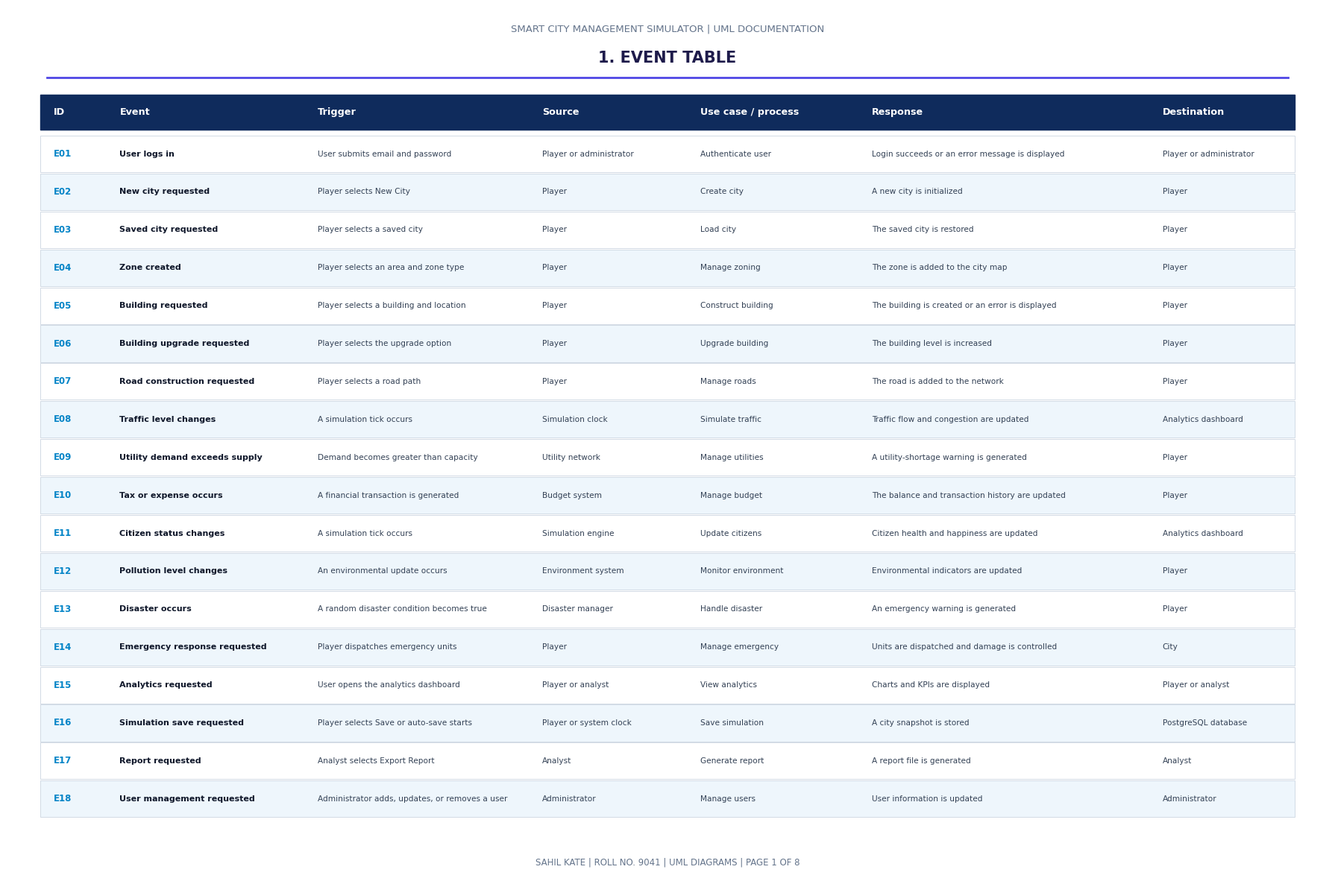
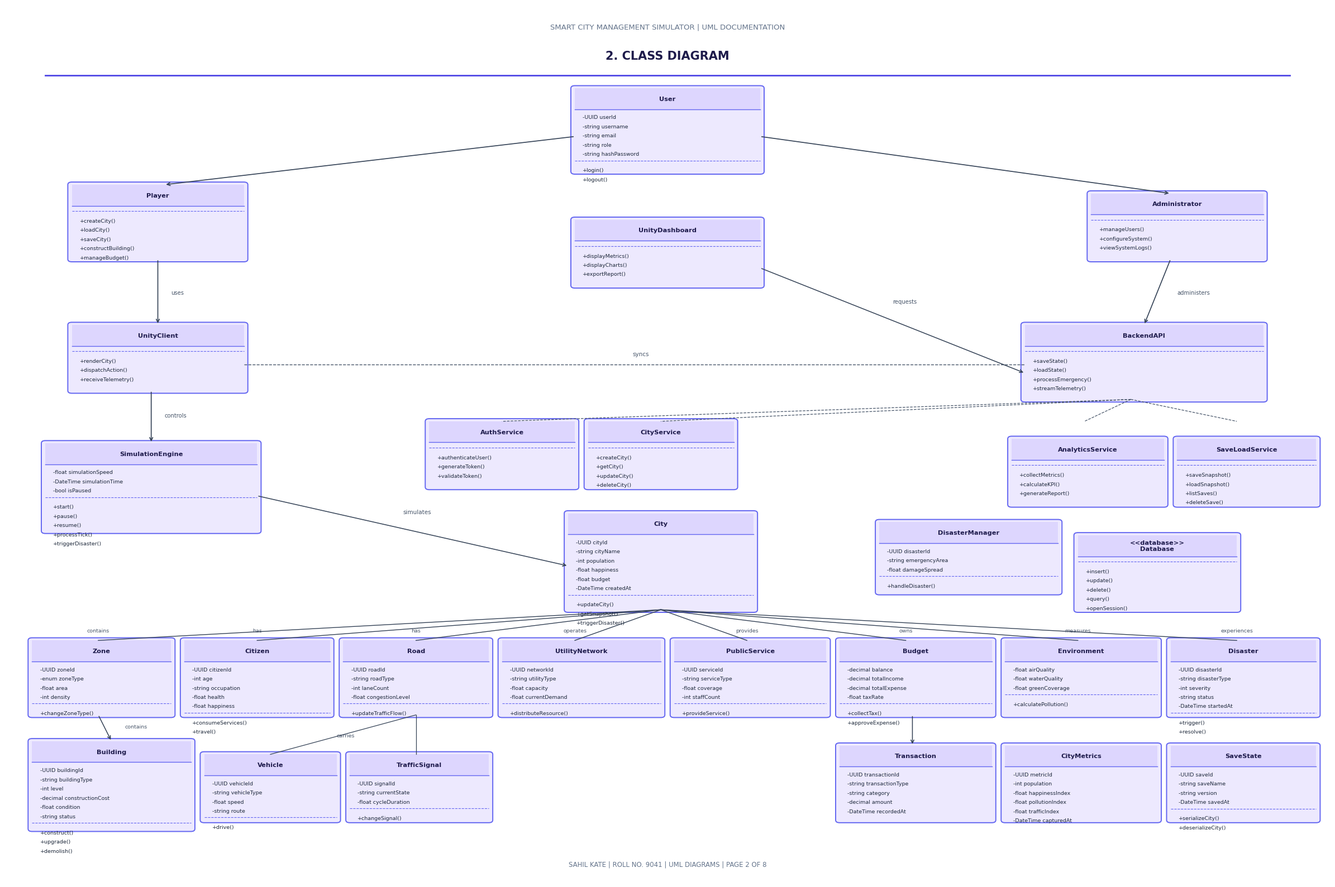
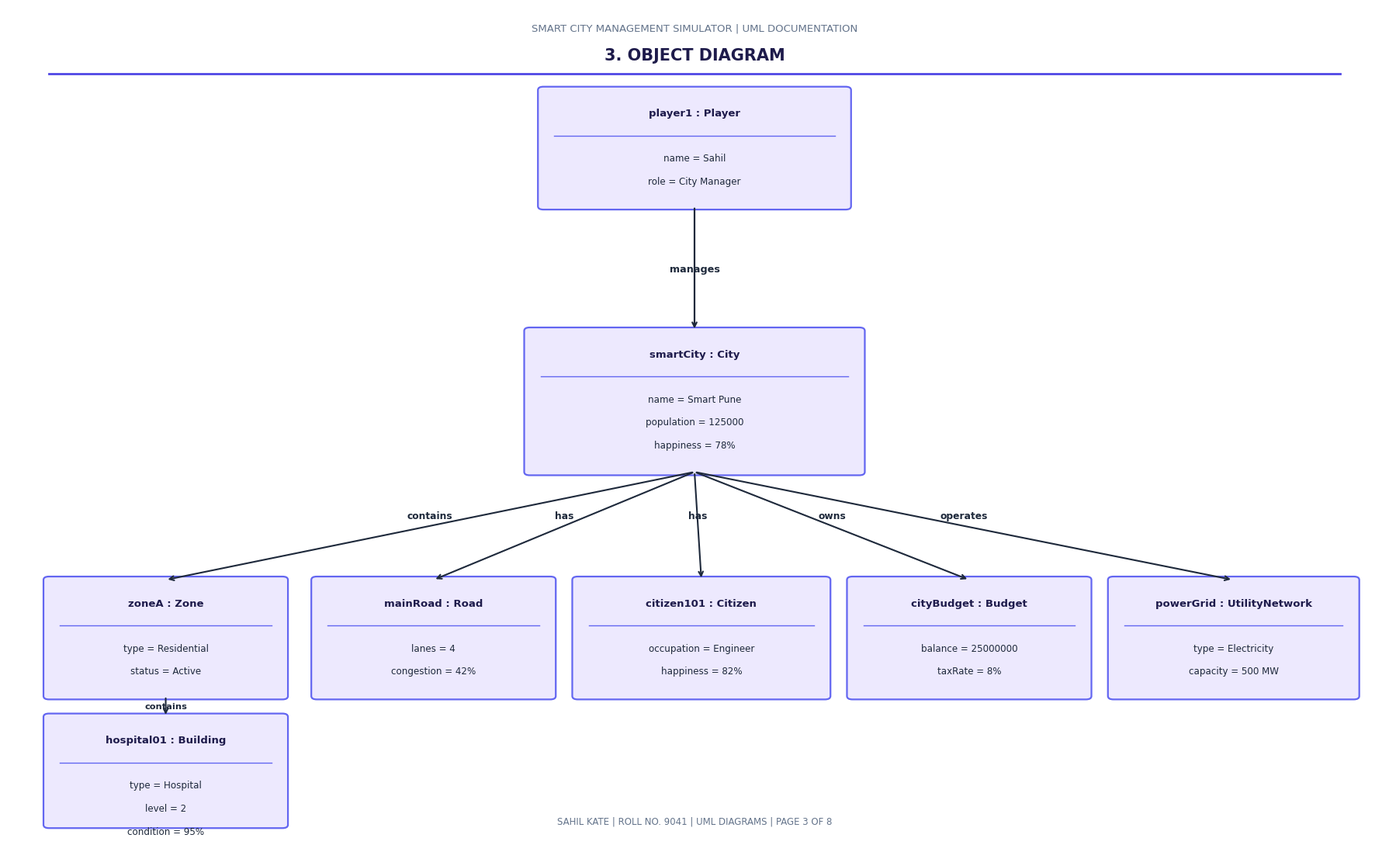
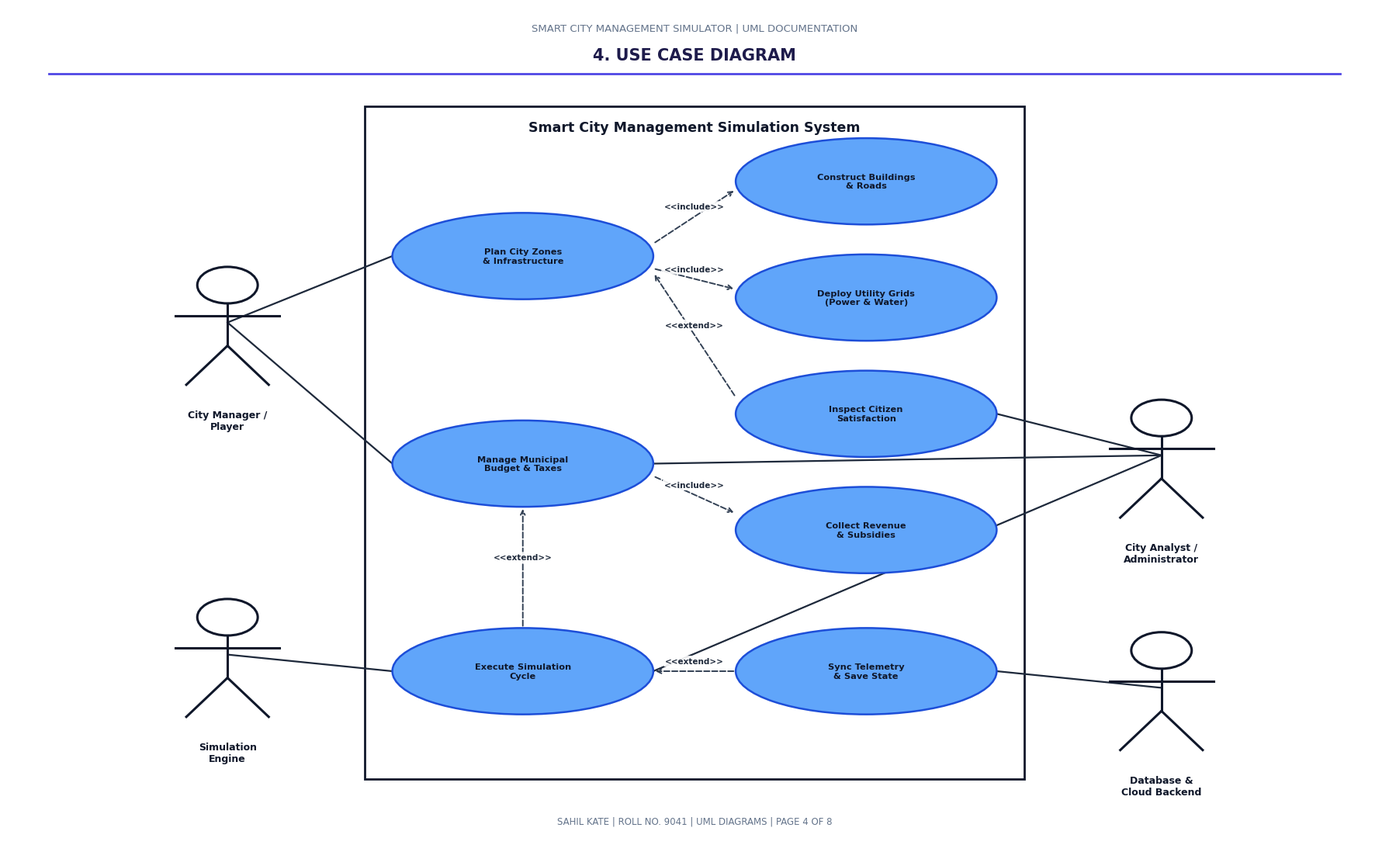
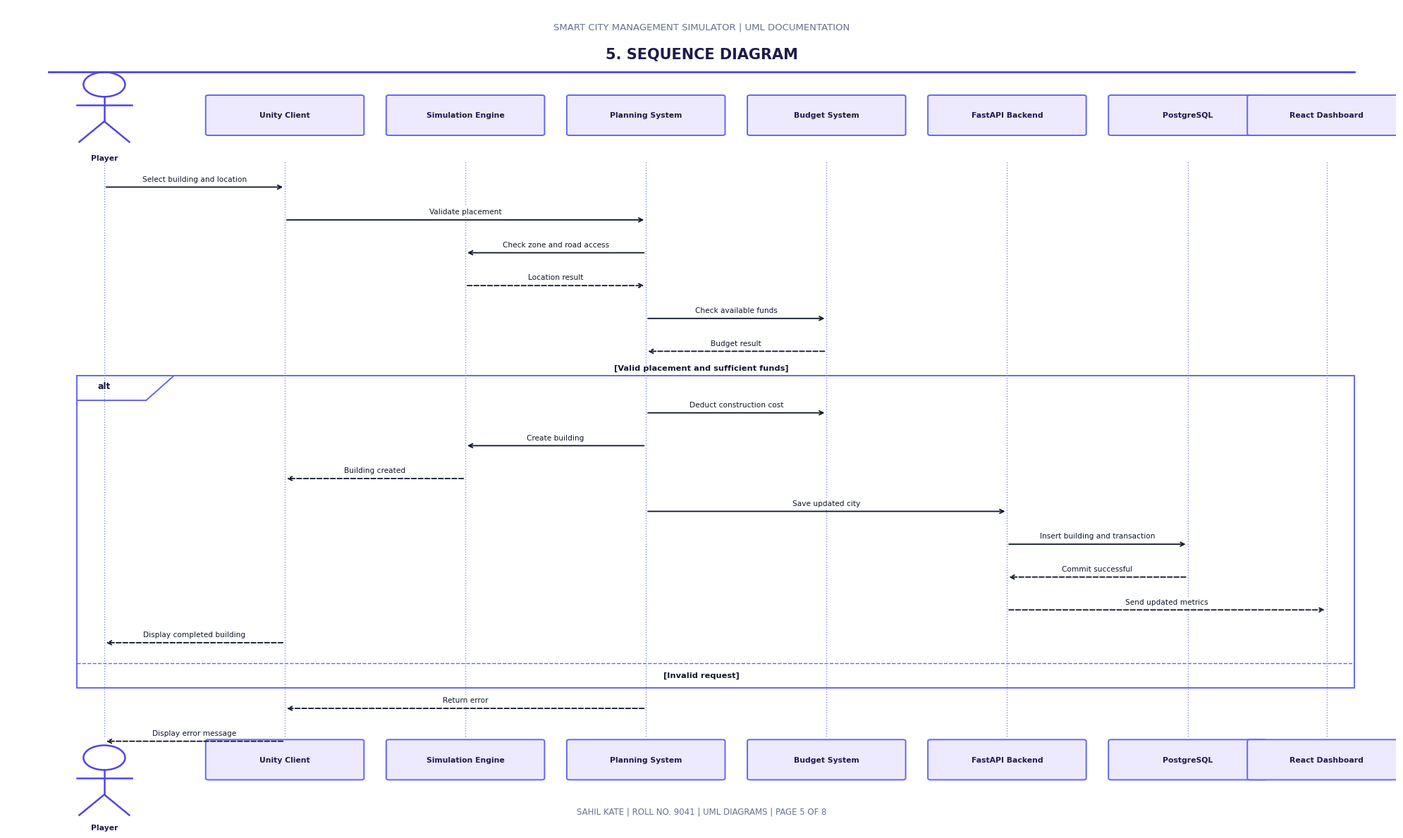
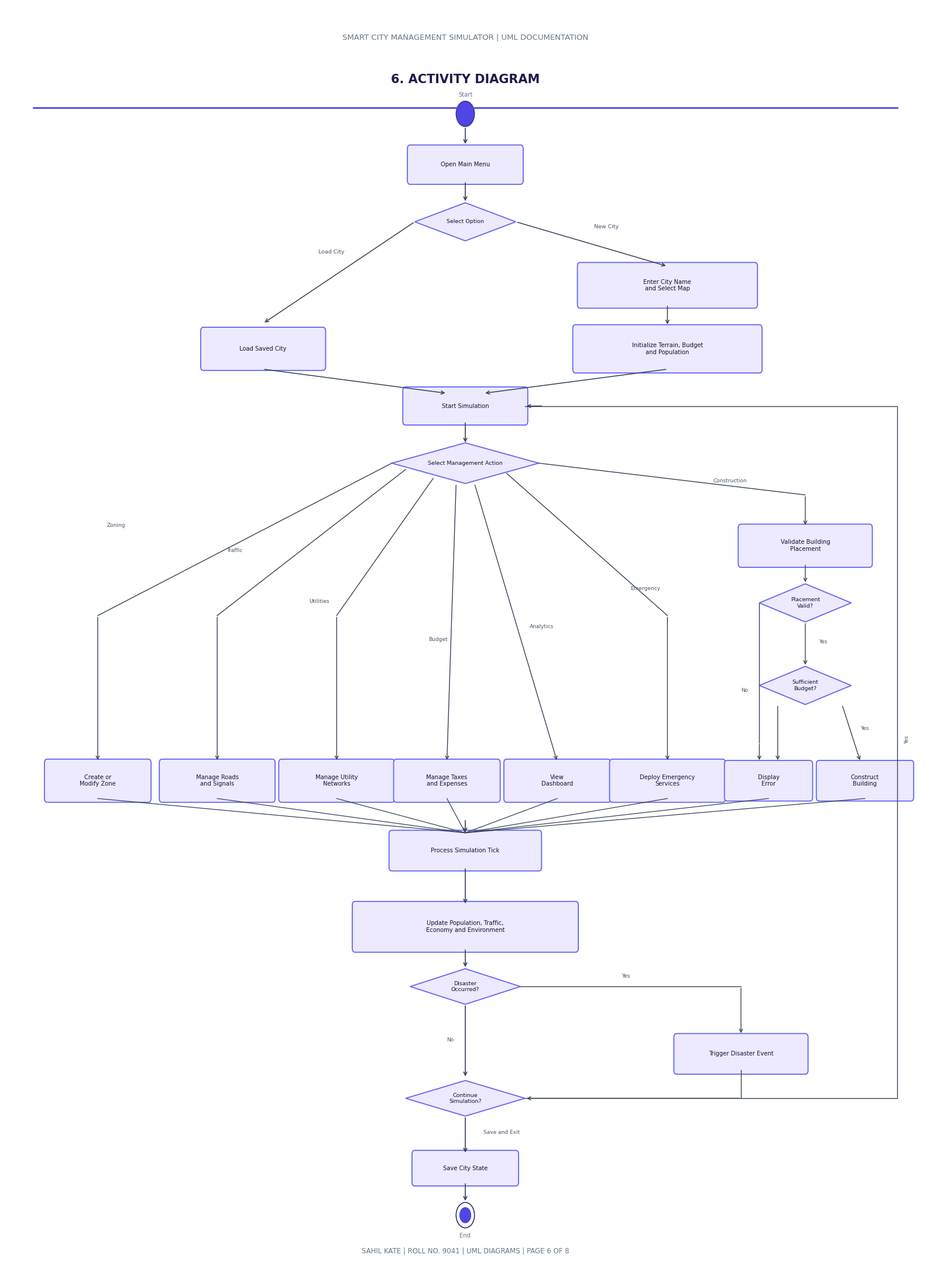
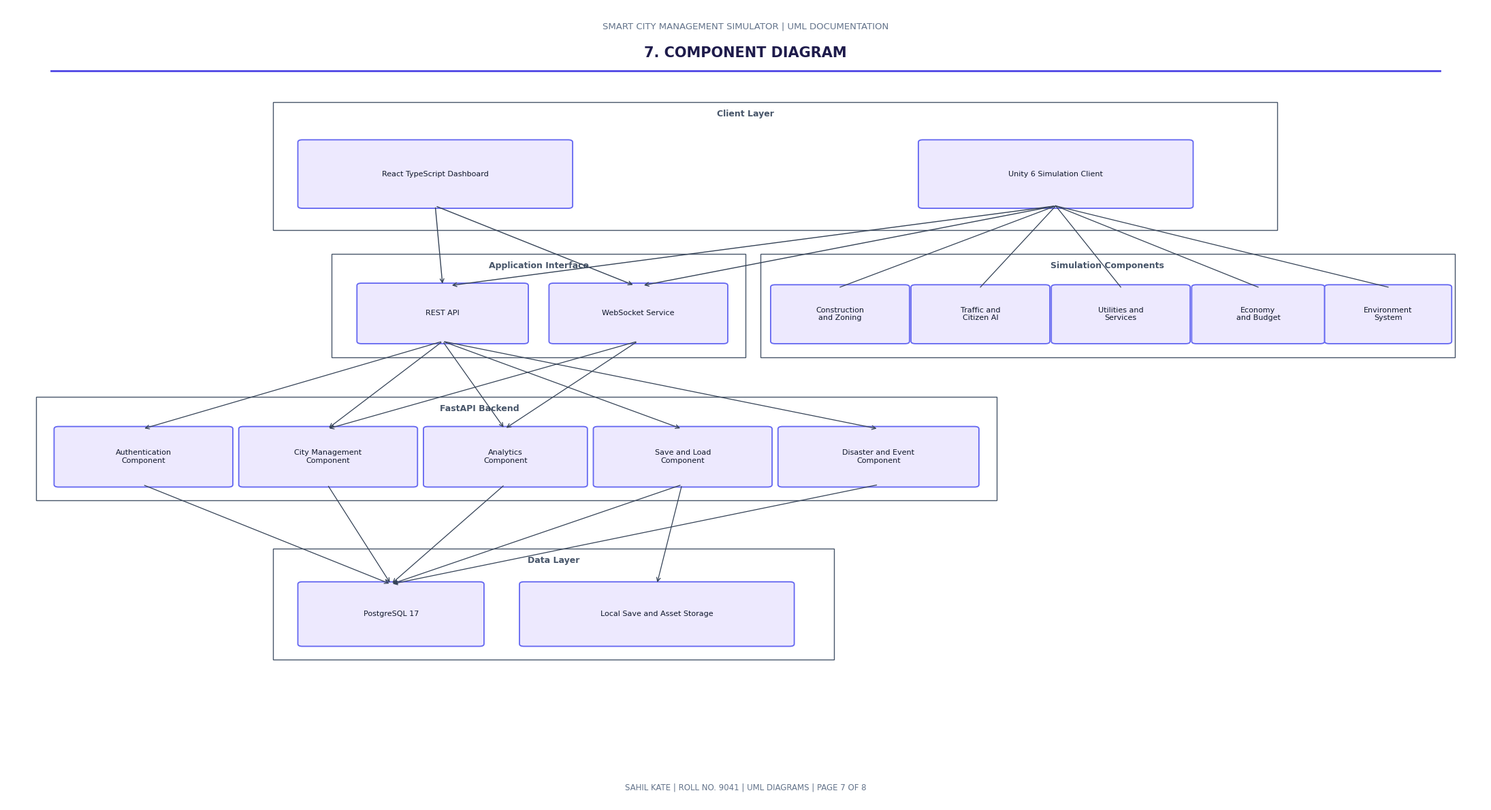
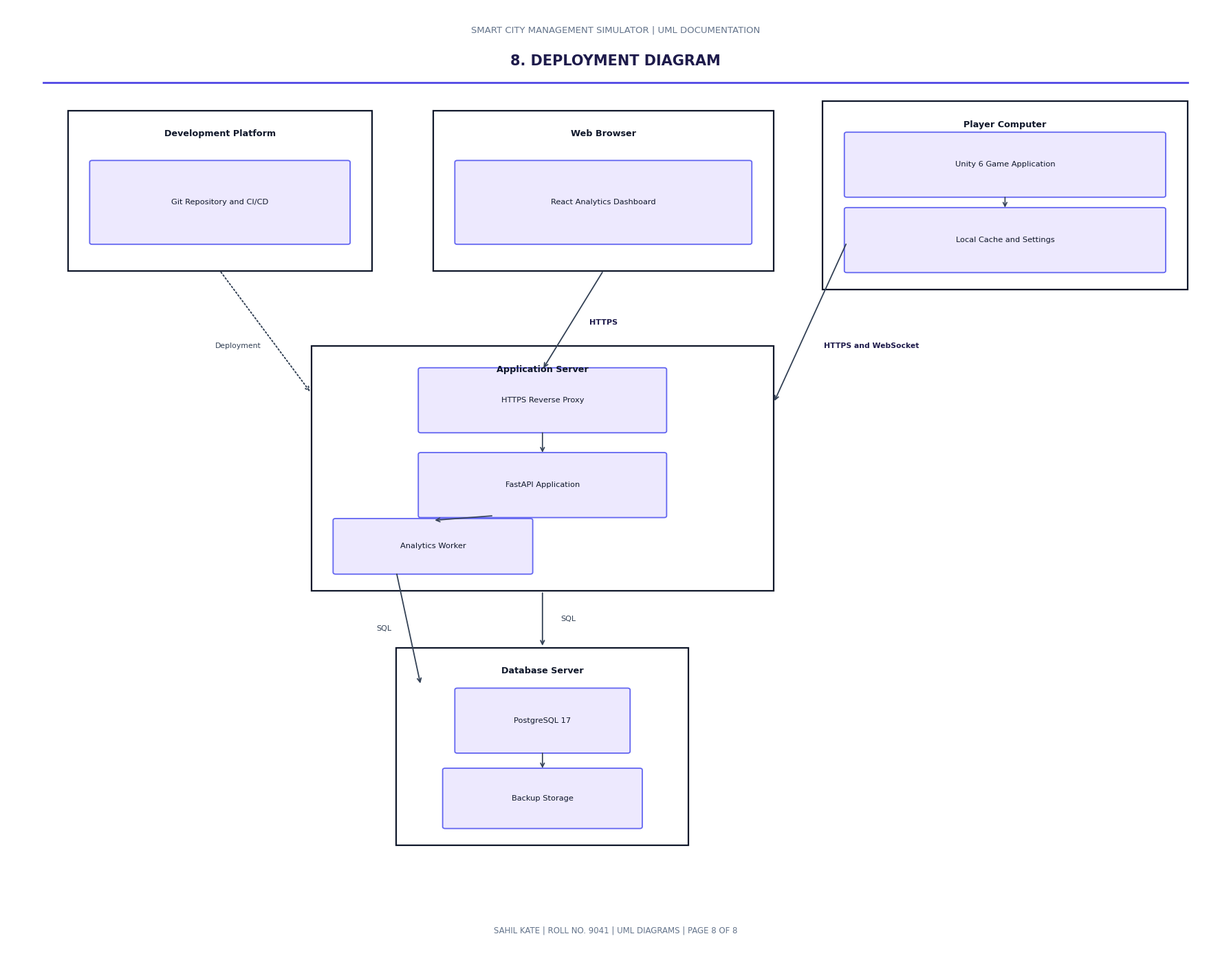

These charts were generated, in order, by the following Python code:
import os
import matplotlib
matplotlib.use('Agg')
import matplotlib.pyplot as plt
import matplotlib.patches as patches
import numpy as np

OUTPUT_DIR = r"c:\Users\sahilabc\OneDrive\Desktop\sahil\SmartCityManagementSimulator_Professional\docs_figures"
os.makedirs(OUTPUT_DIR, exist_ok=True)

plt.rcParams['font.sans-serif'] = ['DejaVu Sans', 'Arial', 'Helvetica']
plt.rcParams['font.family'] = 'sans-serif'

def save_and_close(fig, filename):
    filepath = os.path.join(OUTPUT_DIR, filename)
    plt.tight_layout()
    plt.savefig(filepath, dpi=300, bbox_inches='tight')
    plt.close(fig)
    print(f"Generated: {filepath}")

def add_header_footer(ax, title_num_name, page_num):
    # Header
    ax.text(50, 97.5, "SMART CITY MANAGEMENT SIMULATOR | UML DOCUMENTATION", 
            ha='center', va='center', fontsize=9.5, fontweight='normal', color='#64748b')
    ax.text(50, 94.2, title_num_name, 
            ha='center', va='center', fontsize=15, fontweight='bold', color='#1e1b4b')
    ax.plot([3, 97], [92.0, 92.0], color='#4f46e5', lw=2.0)
    
    # Footer
    ax.text(50, 2.0, f"SAHIL KATE | ROLL NO. 9041 | UML DIAGRAMS | PAGE {page_num} OF 8", 
            ha='center', va='center', fontsize=8.5, fontweight='normal', color='#64748b')

# =============================================================================
# 1. EVENT TABLE (PAGE 1)
# =============================================================================
def generate_event_table():
    fig, ax = plt.subplots(figsize=(18, 12), dpi=300)
    ax.set_xlim(0, 100)
    ax.set_ylim(0, 100)
    ax.axis('off')
    fig.patch.set_facecolor('#ffffff')
    
    add_header_footer(ax, "1. EVENT TABLE", 1)
    
    events = [
        ("E01", "User logs in", "User submits email and password", "Player or administrator", "Authenticate user", "Login succeeds or an error message is displayed", "Player or administrator"),
        ("E02", "New city requested", "Player selects New City", "Player", "Create city", "A new city is initialized", "Player"),
        ("E03", "Saved city requested", "Player selects a saved city", "Player", "Load city", "The saved city is restored", "Player"),
        ("E04", "Zone created", "Player selects an area and zone type", "Player", "Manage zoning", "The zone is added to the city map", "Player"),
        ("E05", "Building requested", "Player selects a building and location", "Player", "Construct building", "The building is created or an error is displayed", "Player"),
        ("E06", "Building upgrade requested", "Player selects the upgrade option", "Player", "Upgrade building", "The building level is increased", "Player"),
        ("E07", "Road construction requested", "Player selects a road path", "Player", "Manage roads", "The road is added to the network", "Player"),
        ("E08", "Traffic level changes", "A simulation tick occurs", "Simulation clock", "Simulate traffic", "Traffic flow and congestion are updated", "Analytics dashboard"),
        ("E09", "Utility demand exceeds supply", "Demand becomes greater than capacity", "Utility network", "Manage utilities", "A utility-shortage warning is generated", "Player"),
        ("E10", "Tax or expense occurs", "A financial transaction is generated", "Budget system", "Manage budget", "The balance and transaction history are updated", "Player"),
        ("E11", "Citizen status changes", "A simulation tick occurs", "Simulation engine", "Update citizens", "Citizen health and happiness are updated", "Analytics dashboard"),
        ("E12", "Pollution level changes", "An environmental update occurs", "Environment system", "Monitor environment", "Environmental indicators are updated", "Player"),
        ("E13", "Disaster occurs", "A random disaster condition becomes true", "Disaster manager", "Handle disaster", "An emergency warning is generated", "Player"),
        ("E14", "Emergency response requested", "Player dispatches emergency units", "Player", "Manage emergency", "Units are dispatched and damage is controlled", "City"),
        ("E15", "Analytics requested", "User opens the analytics dashboard", "Player or analyst", "View analytics", "Charts and KPIs are displayed", "Player or analyst"),
        ("E16", "Simulation save requested", "Player selects Save or auto-save starts", "Player or system clock", "Save simulation", "A city snapshot is stored", "PostgreSQL database"),
        ("E17", "Report requested", "Analyst selects Export Report", "Analyst", "Generate report", "A report file is generated", "Analyst"),
        ("E18", "User management requested", "Administrator adds, updates, or removes a user", "Administrator", "Manage users", "User information is updated", "Administrator"),
    ]
    
    cols = ["ID", "Event", "Trigger", "Source", "Use case / process", "Response", "Destination"]
    col_x = [3, 8, 23, 40, 52, 65, 87]
    
    # Header row
    h_y = 88.0
    h_h = 4.0
    header_rect = patches.Rectangle((2.5, h_y - h_h/2), 95, h_h, facecolor='#0f2b5c', edgecolor='#0f2b5c')
    ax.add_patch(header_rect)
    for i, col_name in enumerate(cols):
        ax.text(col_x[i] + 0.5, h_y, col_name, ha='left', va='center', fontsize=9.2, fontweight='bold', color='#ffffff')
        
    # Data rows
    row_y = 83.2
    row_h = 4.2
    for idx, r in enumerate(events):
        bg = '#eef6fc' if idx % 2 == 1 else '#ffffff'
        r_rect = patches.Rectangle((2.5, row_y - row_h/2), 95, row_h, facecolor=bg, edgecolor='#cbd5e1', lw=0.6)
        ax.add_patch(r_rect)
        
        ax.text(col_x[0] + 0.5, row_y, r[0], ha='left', va='center', fontsize=8.5, fontweight='bold', color='#0284c7')
        ax.text(col_x[1] + 0.5, row_y, r[1], ha='left', va='center', fontsize=8.0, fontweight='bold', color='#0f172a')
        
        for c_idx in range(2, 7):
            ax.text(col_x[c_idx] + 0.5, row_y, r[c_idx], ha='left', va='center', fontsize=7.6, color='#334155')
            
        row_y -= 4.35
        
    save_and_close(fig, "fig_event_table.png")

# =============================================================================
# 2. CLASS DIAGRAM (PAGE 2) - 25 CLASSES, SPACIOUS & BEAUTIFUL
# =============================================================================
def generate_class_diagram():
    fig, ax = plt.subplots(figsize=(24, 16), dpi=300)
    ax.set_xlim(0, 100)
    ax.set_ylim(0, 100)
    ax.axis('off')
    fig.patch.set_facecolor('#ffffff')
    
    add_header_footer(ax, "2. CLASS DIAGRAM", 2)
    
    def draw_uml_class(x, y, w, h, name, attrs=[], methods=[], bg='#ede9fe', border='#6366f1'):
        rect = patches.FancyBboxPatch((x, y), w, h, boxstyle="round,pad=0.3", facecolor=bg, edgecolor=border, lw=1.4)
        ax.add_patch(rect)
        
        # Header banner
        header_h = 2.4
        hdr_rect = patches.Rectangle((x, y + h - header_h), w, header_h, facecolor='#ddd6fe', edgecolor='none')
        ax.add_patch(hdr_rect)
        ax.text(x + w/2, y + h - 1.2, name, ha='center', va='center', fontsize=8.2, fontweight='bold', color='#1e1b4b')
        ax.plot([x, x + w], [y + h - header_h, y + h - header_h], color=border, lw=1.0)
        
        # Attributes
        curr_y = y + h - header_h - 0.9
        for a in attrs:
            ax.text(x + 0.6, curr_y, a, ha='left', va='center', fontsize=6.8, color='#1e293b')
            curr_y -= 1.05
            
        if methods:
            ax.plot([x, x + w], [curr_y + 0.3, curr_y + 0.3], color=border, lw=0.8, linestyle='--')
            curr_y -= 0.8
            for m in methods:
                ax.text(x + 0.6, curr_y, m, ha='left', va='center', fontsize=6.8, color='#1e293b')
                curr_y -= 1.05

    # Top: User
    draw_uml_class(43, 81, 14, 9.5, "User", [
        "-UUID userId", "-string username", "-string email", "-string role", "-string hashPassword"
    ], ["+login()", "+logout()"])

    # Upper Left: Player
    draw_uml_class(5, 71, 13, 8.5, "Player", [], [
        "+createCity()", "+loadCity()", "+saveCity()", "+constructBuilding()", "+manageBudget()"
    ])

    # Upper Center: UnityDashboard
    draw_uml_class(43, 68, 14, 7.5, "UnityDashboard", [], [
        "+displayMetrics()", "+displayCharts()", "+exportReport()"
    ])

    # Upper Right: Administrator
    draw_uml_class(82, 71, 13, 7.5, "Administrator", [], [
        "+manageUsers()", "+configureSystem()", "+viewSystemLogs()"
    ])

    # Middle Upper Left: UnityClient
    draw_uml_class(5, 56, 13, 7.5, "UnityClient", [], [
        "+renderCity()", "+dispatchAction()", "+receiveTelemetry()"
    ])

    # Middle Upper Right: BackendAPI
    draw_uml_class(77, 55, 18, 8.5, "BackendAPI", [], [
        "+saveState()", "+loadState()", "+processEmergency()", "+streamTelemetry()"
    ])

    # Mid Left: SimulationEngine
    draw_uml_class(3, 40, 16, 10, "SimulationEngine", [
        "-float simulationSpeed", "-DateTime simulationTime", "-bool isPaused"
    ], ["+start()", "+pause()", "+resume()", "+processTick()", "+triggerDisaster()"])

    # Service Row (Middle)
    draw_uml_class(32, 45, 11, 7.5, "AuthService", [], [
        "+authenticateUser()", "+generateToken()", "+validateToken()"
    ])
    draw_uml_class(44, 45, 11, 7.5, "CityService", [], [
        "+createCity()", "+getCity()", "+updateCity()", "+deleteCity()"
    ])
    draw_uml_class(76, 43, 11.5, 7.5, "AnalyticsService", [], [
        "+collectMetrics()", "+calculateKPI()", "+generateReport()"
    ])
    draw_uml_class(88.5, 43, 10.5, 7.5, "SaveLoadService", [], [
        "+saveSnapshot()", "+loadSnapshot()", "+listSaves()", "+deleteSave()"
    ])

    # Center Master Entity: City
    draw_uml_class(42.5, 31, 14, 11, "City", [
        "-UUID cityId", "-string cityName", "-int population", "-float happiness", "-float budget", "-DateTime createdAt"
    ], ["+updateCity()", "+getSnapshot()", "+triggerDisaster()"])

    # Center-Right: DisasterManager & Database
    draw_uml_class(66, 33, 13.5, 8.0, "DisasterManager", [
        "-UUID disasterId", "-string emergencyArea", "-float damageSpread"
    ], ["+handleDisaster()"])

    draw_uml_class(81, 31, 12, 8.5, "<<database>>\nDatabase", [], [
        "+insert()", "+update()", "+delete()", "+query()", "+openSession()"
    ])

    # Bottom Row of Domain Entities
    draw_uml_class(2, 19, 10.5, 8.5, "Zone", [
        "-UUID zoneId", "-enum zoneType", "-float area", "-int density"
    ], ["+changeZoneType()"])

    draw_uml_class(13.5, 19, 11, 8.5, "Citizen", [
        "-UUID citizenId", "-int age", "-string occupation", "-float health", "-float happiness"
    ], ["+consumeServices()", "+travel()"])

    draw_uml_class(25.5, 19, 11, 8.5, "Road", [
        "-UUID roadId", "-string roadType", "-int laneCount", "-float congestionLevel"
    ], ["+updateTrafficFlow()"])

    draw_uml_class(37.5, 19, 12, 8.5, "UtilityNetwork", [
        "-UUID networkId", "-string utilityType", "-float capacity", "-float currentDemand"
    ], ["+distributeResource()"])

    draw_uml_class(50.5, 19, 11.5, 8.5, "PublicService", [
        "-UUID serviceId", "-string serviceType", "-float coverage", "-int staffCount"
    ], ["+provideService()"])

    draw_uml_class(63, 19, 11.5, 8.5, "Budget", [
        "-decimal balance", "-decimal totalIncome", "-decimal totalExpense", "-float taxRate"
    ], ["+collectTax()", "+approveExpense()"])

    draw_uml_class(75.5, 19, 11.5, 8.5, "Environment", [
        "-float airQuality", "-float waterQuality", "-float greenCoverage"
    ], ["+calculatePollution()"])

    draw_uml_class(88, 19, 11, 8.5, "Disaster", [
        "-UUID disasterId", "-string disasterType", "-int severity", "-string status", "-DateTime startedAt"
    ], ["+trigger()", "+resolve()"])

    # Extra lower rows:
    draw_uml_class(2, 6, 12, 10, "Building", [
        "-UUID buildingId", "-string buildingType", "-int level", "-decimal constructionCost", "-float condition", "-string status"
    ], ["+construct()", "+upgrade()", "+demolish()"])

    draw_uml_class(15, 7, 10, 7.5, "Vehicle", [
        "-UUID vehicleId", "-string vehicleType", "-float speed", "-string route"
    ], ["+drive()"])

    draw_uml_class(26, 7, 10.5, 7.5, "TrafficSignal", [
        "-UUID signalId", "-string currentState", "-float cycleDuration"
    ], ["+changeSignal()"])

    draw_uml_class(63, 7, 11.5, 8.5, "Transaction", [
        "-UUID transactionId", "-string transactionType", "-string category", "-decimal amount", "-DateTime recordedAt"
    ], [])

    draw_uml_class(75.5, 7, 11.5, 8.5, "CityMetrics", [
        "-UUID metricId", "-int population", "-float happinessIndex", "-float pollutionIndex", "-float trafficIndex", "-DateTime capturedAt"
    ], [])

    draw_uml_class(88, 7, 11, 8.5, "SaveState", [
        "-UUID saveId", "-string saveName", "-string version", "-DateTime savedAt"
    ], ["+serializeCity()", "+deserializeCity()"])

    # Connecting arrows
    # User to Player and Admin
    ax.annotate('', xy=(12, 79.5), xytext=(43, 85), arrowprops=dict(arrowstyle='->', color='#334155', lw=1.2))
    ax.annotate('', xy=(88, 78.5), xytext=(57, 85), arrowprops=dict(arrowstyle='->', color='#334155', lw=1.2))
    
    # Player to UnityClient
    ax.annotate('', xy=(11.5, 63.5), xytext=(11.5, 71), arrowprops=dict(arrowstyle='->', color='#334155', lw=1.2))
    ax.text(12.5, 67, "uses", fontsize=7.2, color='#475569')

    # Admin to BackendAPI
    ax.annotate('', xy=(86, 63.5), xytext=(88, 71), arrowprops=dict(arrowstyle='->', color='#334155', lw=1.2))
    ax.text(88.5, 67, "administers", fontsize=7.2, color='#475569')

    # UnityClient to SimulationEngine
    ax.annotate('', xy=(11, 50), xytext=(11, 56), arrowprops=dict(arrowstyle='->', color='#334155', lw=1.2))
    ax.text(12, 53, "controls", fontsize=7.2, color='#475569')

    # UnityClient to BackendAPI
    ax.plot([18, 77], [59, 59], color='#475569', lw=1.0, linestyle='--')
    ax.text(48, 60, "syncs", ha='center', fontsize=7.5, color='#475569')

    # UnityDashboard to BackendAPI
    ax.annotate('', xy=(77, 58), xytext=(57, 70), arrowprops=dict(arrowstyle='->', color='#334155', lw=1.1))
    ax.text(67, 66, "requests", fontsize=7.2, color='#475569')

    # BackendAPI to Services
    for sx in [37.5, 49.5, 81.5, 93]:
        ax.plot([85, sx], [55, 52.5], color='#475569', lw=0.9, linestyle='--')

    # SimulationEngine to City
    ax.annotate('', xy=(42.5, 36), xytext=(19, 44), arrowprops=dict(arrowstyle='->', color='#334155', lw=1.1))
    ax.text(30, 42, "simulates", fontsize=7.5, color='#475569')

    # City to Sub-entities
    for bx, lbl in [(7, "contains"), (19, "has"), (31, "has"), (43, "operates"), (56, "provides"), (68, "owns"), (81, "measures"), (93, "experiences")]:
        ax.plot([49.5, bx], [31, 27.5], color='#334155', lw=1.0)
        ax.text(bx, 28.5, lbl, ha='center', fontsize=6.8, color='#475569')

    # Zone to Building
    ax.annotate('', xy=(8, 16), xytext=(7, 19), arrowprops=dict(arrowstyle='->', color='#334155', lw=1.1))
    ax.text(9, 17.5, "contains", fontsize=6.8, color='#475569')

    # Road to Vehicle / TrafficSignal
    ax.plot([31, 20], [19, 14.5], color='#334155', lw=0.9)
    ax.plot([31, 31], [19, 14.5], color='#334155', lw=0.9)
    ax.text(25, 16.5, "carries", fontsize=6.8, color='#475569')

    # Budget to Transaction
    ax.annotate('', xy=(68.5, 15.5), xytext=(68.5, 19), arrowprops=dict(arrowstyle='->', color='#334155', lw=1.1))

    save_and_close(fig, "fig4_4_class.png")

# =============================================================================
# 3. OBJECT DIAGRAM (PAGE 3) - SPACIOUS, BALANCED, ZERO OVERFLOW
# =============================================================================
def generate_object_diagram():
    fig, ax = plt.subplots(figsize=(18, 11), dpi=300)
    ax.set_xlim(0, 100)
    ax.set_ylim(0, 100)
    ax.axis('off')
    fig.patch.set_facecolor('#ffffff')
    
    add_header_footer(ax, "3. OBJECT DIAGRAM", 3)
    
    def draw_obj_box(x, y, w, h, title, props, bg='#ede9fe', border='#6366f1'):
        rect = patches.FancyBboxPatch((x, y), w, h, boxstyle="round,pad=0.4", facecolor=bg, edgecolor=border, lw=1.6)
        ax.add_patch(rect)
        ax.text(x + w/2, y + h - 2.8, title, ha='center', va='center', fontsize=9.5, fontweight='bold', color='#1e1b4b')
        ax.plot([x + 0.8, x + w - 0.8], [y + h - 5.5, y + h - 5.5], color=border, lw=1.0)
        curr_y = y + h - 8.2
        for p in props:
            ax.text(x + w/2, curr_y, p, ha='center', va='center', fontsize=8.6, color='#1e293b')
            curr_y -= 2.8

    # Top: player1 : Player
    draw_obj_box(39, 76, 22, 14, "player1 : Player", ["name = Sahil", "role = City Manager"])

    # Middle: smartCity : City
    draw_obj_box(38, 44, 24, 17, "smartCity : City", [
        "name = Smart Pune", "population = 125000", "happiness = 78%"
    ])

    # Bottom Row: 5 objects spaced evenly within [3, 97]
    draw_obj_box(3, 17, 17, 14, "zoneA : Zone", ["type = Residential", "status = Active"])
    draw_obj_box(22.5, 17, 17, 14, "mainRoad : Road", ["lanes = 4", "congestion = 42%"])
    draw_obj_box(41.5, 17, 18, 14, "citizen101 : Citizen", ["occupation = Engineer", "happiness = 82%"])
    draw_obj_box(61.5, 17, 17, 14, "cityBudget : Budget", ["balance = 25000000", "taxRate = 8%"])
    draw_obj_box(80.5, 17, 17.5, 14, "powerGrid : UtilityNetwork", ["type = Electricity", "capacity = 500 MW"])

    # Sub-object: hospital01 : Building (below zoneA)
    draw_obj_box(3, 1.5, 17, 13, "hospital01 : Building", [
        "type = Hospital", "level = 2", "condition = 95%"
    ])

    # Connecting arrows & Labels
    # player1 to smartCity
    ax.annotate('', xy=(50, 61), xytext=(50, 76), arrowprops=dict(arrowstyle='->', color='#1e293b', lw=1.6))
    ax.text(50, 68.5, "manages", ha='center', va='center', fontsize=9.2, fontweight='bold', color='#1e293b')

    # smartCity to bottom objects
    conns = [
        (11.5, 31, "contains"),
        (31.0, 31, "has"),
        (50.5, 31, "has"),
        (70.0, 31, "owns"),
        (89.2, 31, "operates")
    ]
    for target_x, target_y, lbl in conns:
        ax.annotate('', xy=(target_x, target_y), xytext=(50, 44), arrowprops=dict(arrowstyle='->', color='#1e293b', lw=1.5))
        mx = (50 + target_x) / 2
        my = (44 + target_y) / 2
        ax.text(mx, my + 1.2, lbl, ha='center', va='center', fontsize=8.8, fontweight='bold', color='#1e293b')

    # zoneA to hospital01
    ax.annotate('', xy=(11.5, 14.5), xytext=(11.5, 17), arrowprops=dict(arrowstyle='->', color='#1e293b', lw=1.5))
    ax.text(11.5, 15.8, "contains", ha='center', va='center', fontsize=8.2, fontweight='bold', color='#1e293b')

    save_and_close(fig, "fig_object_diagram.png")

# =============================================================================
# 4. USE CASE DIAGRAM (PAGE 4) - BEAUTIFULLY SPACED, NO TEXT OVERFLOW
# =============================================================================
def generate_usecase():
    fig, ax = plt.subplots(figsize=(18, 11), dpi=300)
    ax.set_xlim(0, 100)
    ax.set_ylim(0, 100)
    ax.axis('off')
    fig.patch.set_facecolor('#ffffff')
    
    add_header_footer(ax, "4. USE CASE DIAGRAM", 4)
    
    # System boundary box
    sys_box = patches.Rectangle((26, 7), 48, 81, edgecolor='#0f172a', facecolor='#ffffff', lw=2.0)
    ax.add_patch(sys_box)
    ax.text(50, 85.5, "Smart City Management Simulation System", ha='center', va='center', fontsize=12.5, fontweight='bold', color='#0f172a')
    
    # Draw Actor helper
    def draw_actor(x, y, label):
        c = plt.Circle((x, y + 4.5), 2.2, color='#0f172a', fill=False, lw=2.2)
        ax.add_patch(c)
        ax.plot([x, x], [y + 2.3, y - 2.8], color='#0f172a', lw=2.2)
        ax.plot([x - 3.8, x + 3.8], [y + 0.8, y + 0.8], color='#0f172a', lw=2.2)
        ax.plot([x, x - 3.0], [y - 2.8, y - 7.5], color='#0f172a', lw=2.2)
        ax.plot([x, x + 3.0], [y - 2.8, y - 7.5], color='#0f172a', lw=2.2)
        ax.text(x, y - 10.5, label, ha='center', va='top', fontsize=9.0, fontweight='bold', color='#0f172a', multialignment='center')

    # Left Actors
    draw_actor(16, 62, "City Manager /\nPlayer")
    draw_actor(16, 22, "Simulation\nEngine")

    # Right Actors
    draw_actor(84, 46, "City Analyst /\nAdministrator")
    draw_actor(84, 18, "Database &\nCloud Backend")

    # Draw Use Case helper
    def draw_uc(x, y, rx, ry, text):
        ellipse = patches.Ellipse((x, y), rx*2, ry*2, facecolor='#60a5fa', edgecolor='#1d4ed8', lw=1.8, zorder=3)
        ax.add_patch(ellipse)
        ax.text(x, y, text, ha='center', va='center', fontsize=8.2, fontweight='bold', color='#0f172a', zorder=4, multialignment='center')

    # Left Column Use Cases (wide ellipses so text is 100% inside)
    draw_uc(37.5, 70, 9.5, 5.2, "Plan City Zones\n& Infrastructure")
    draw_uc(37.5, 45, 9.5, 5.2, "Manage Municipal\nBudget & Taxes")
    draw_uc(37.5, 20, 9.5, 5.2, "Execute Simulation\nCycle")

    # Right Column Use Cases
    draw_uc(62.5, 79, 9.5, 5.2, "Construct Buildings\n& Roads")
    draw_uc(62.5, 65, 9.5, 5.2, "Deploy Utility Grids\n(Power & Water)")
    draw_uc(62.5, 51, 9.5, 5.2, "Inspect Citizen\nSatisfaction")
    draw_uc(62.5, 37, 9.5, 5.2, "Collect Revenue\n& Subsidies")
    draw_uc(62.5, 20, 9.5, 5.2, "Sync Telemetry\n& Save State")

    # Association lines
    ax.plot([16, 28], [62, 70], color='#1e293b', lw=1.6, zorder=1)
    ax.plot([16, 28], [62, 45], color='#1e293b', lw=1.6, zorder=1)
    ax.plot([16, 28], [22, 20], color='#1e293b', lw=1.6, zorder=1)

    ax.plot([84, 72], [46, 51], color='#1e293b', lw=1.6, zorder=1)
    ax.plot([84, 47], [46, 45], color='#1e293b', lw=1.6, zorder=1)
    ax.plot([84, 47], [46, 20], color='#1e293b', lw=1.6, zorder=1)
    ax.plot([84, 72], [18, 20], color='#1e293b', lw=1.6, zorder=1)

    # Dashed <<include>> and <<extend>> arrows
    def draw_rel(x1, y1, x2, y2, label):
        ax.annotate('', xy=(x2, y2), xytext=(x1, y1),
                    arrowprops=dict(arrowstyle='->', linestyle='dashed', color='#334155', lw=1.4), zorder=2)
        mx, my = (x1 + x2)/2, (y1 + y2)/2
        ax.text(mx, my + 1.2, label, ha='center', va='center', fontsize=7.5, fontweight='bold', color='#1e293b',
                bbox=dict(boxstyle='round,pad=0.2', facecolor='#ffffff', edgecolor='none', alpha=0.9), zorder=5)

    draw_rel(47, 71.5, 53, 78, "<<include>>")
    draw_rel(47, 68.5, 53, 66, "<<include>>")
    draw_rel(53, 53, 47, 68, "<<extend>>")
    draw_rel(47, 43.5, 53, 39, "<<include>>")
    draw_rel(37.5, 25.2, 37.5, 39.8, "<<extend>>")
    draw_rel(53, 20, 47, 20, "<<extend>>")

    save_and_close(fig, "fig4_3_usecase.png")

# =============================================================================
# 5. SEQUENCE DIAGRAM (PAGE 5) - CLEAN LIFELINES & NO TEXT OVERLAP
# =============================================================================
def generate_sequence_diagram():
    fig, ax = plt.subplots(figsize=(20, 12), dpi=300)
    ax.set_xlim(0, 100)
    ax.set_ylim(0, 100)
    ax.axis('off')
    fig.patch.set_facecolor('#ffffff')
    
    add_header_footer(ax, "5. SEQUENCE DIAGRAM", 5)
    
    lifelines = [
        ("Player", 7, True),
        ("Unity Client", 20, False),
        ("Simulation Engine", 33, False),
        ("Planning System", 46, False),
        ("Budget System", 59, False),
        ("FastAPI Backend", 72, False),
        ("PostgreSQL", 85, False),
        ("React Dashboard", 95, False)
    ]
    
    top_y = 88.0
    bot_y = 6.0
    for name, x, is_actor in lifelines:
        if is_actor:
            c = plt.Circle((x, top_y + 2.5), 1.5, color='#4f46e5', fill=False, lw=1.8)
            ax.add_patch(c)
            ax.plot([x, x], [top_y + 1.0, top_y - 2.0], color='#4f46e5', lw=1.8)
            ax.plot([x - 2.0, x + 2.0], [top_y + 0.0, top_y + 0.0], color='#4f46e5', lw=1.8)
            ax.plot([x, x - 1.8], [top_y - 2.0, top_y - 4.5], color='#4f46e5', lw=1.8)
            ax.plot([x, x + 1.8], [top_y - 2.0, top_y - 4.5], color='#4f46e5', lw=1.8)
            ax.text(x, top_y - 6.5, name, ha='center', va='center', fontsize=7.8, fontweight='bold', color='#1e1b4b')
        else:
            rect = patches.FancyBboxPatch((x - 5.5, top_y - 3.5), 11.0, 4.5, boxstyle="round,pad=0.2",
                                         facecolor='#ede9fe', edgecolor='#6366f1', lw=1.4)
            ax.add_patch(rect)
            ax.text(x, top_y - 1.25, name, ha='center', va='center', fontsize=7.8, fontweight='bold', color='#1e1b4b')
            
        ax.plot([x, x], [top_y - 7.0, bot_y + 5.0], color='#818cf8', lw=1.0, linestyle=':')
        
        # Bottom box
        if is_actor:
            c2 = plt.Circle((x, bot_y + 2.5), 1.5, color='#4f46e5', fill=False, lw=1.8)
            ax.add_patch(c2)
            ax.plot([x, x], [bot_y + 1.0, bot_y - 2.0], color='#4f46e5', lw=1.8)
            ax.plot([x - 2.0, x + 2.0], [bot_y + 0.0, bot_y + 0.0], color='#4f46e5', lw=1.8)
            ax.plot([x, x - 1.8], [bot_y - 2.0, bot_y - 4.5], color='#4f46e5', lw=1.8)
            ax.plot([x, x + 1.8], [bot_y - 2.0, bot_y - 4.5], color='#4f46e5', lw=1.8)
            ax.text(x, bot_y - 6.0, name, ha='center', va='center', fontsize=7.8, fontweight='bold', color='#1e1b4b')
        else:
            rect2 = patches.FancyBboxPatch((x - 5.5, bot_y), 11.0, 4.5, boxstyle="round,pad=0.2",
                                          facecolor='#ede9fe', edgecolor='#6366f1', lw=1.4)
            ax.add_patch(rect2)
            ax.text(x, bot_y + 2.25, name, ha='center', va='center', fontsize=7.8, fontweight='bold', color='#1e1b4b')

    # Draw messages helper with pill background
    def draw_msg(x1, x2, y, text, is_dashed=False):
        ls = 'dashed' if is_dashed else 'solid'
        ax.annotate('', xy=(x2, y), xytext=(x1, y),
                    arrowprops=dict(arrowstyle='->', linestyle=ls, color='#0f172a', lw=1.3), zorder=4)
        ax.text((x1 + x2)/2, y + 1.0, text, ha='center', va='center', fontsize=7.6, color='#0f172a', zorder=5,
                bbox=dict(boxstyle='round,pad=0.2', facecolor='#ffffff', edgecolor='none', alpha=0.95))

    # Messages
    draw_msg(7, 20, 78, "Select building and location")
    draw_msg(20, 46, 74, "Validate placement")
    draw_msg(46, 33, 70, "Check zone and road access")
    draw_msg(33, 46, 66, "Location result", is_dashed=True)
    draw_msg(46, 59, 62, "Check available funds")
    draw_msg(59, 46, 58, "Budget result", is_dashed=True)

    # ALT BOX
    alt_box = patches.Rectangle((5, 17), 92, 38, facecolor='none', edgecolor='#6366f1', lw=1.4, linestyle='-')
    ax.add_patch(alt_box)
    
    ax.text(6.5, 53.5, "alt", fontsize=8.8, fontweight='bold', color='#1e1b4b')
    ax.plot([5, 10], [52, 52], color='#6366f1', lw=1.4)
    ax.plot([10, 12], [52, 55], color='#6366f1', lw=1.4)

    # Condition 1: Valid placement
    ax.text(50, 56.0, "[Valid placement and sufficient funds]", ha='center', va='center', fontsize=8.2, fontweight='bold', color='#0f172a')
    
    draw_msg(46, 59, 50.5, "Deduct construction cost")
    draw_msg(46, 33, 46.5, "Create building")
    draw_msg(33, 20, 42.5, "Building created", is_dashed=True)
    draw_msg(46, 72, 38.5, "Save updated city")
    draw_msg(72, 85, 34.5, "Insert building and transaction")
    draw_msg(85, 72, 30.5, "Commit successful", is_dashed=True)
    draw_msg(72, 95, 26.5, "Send updated metrics", is_dashed=True)
    draw_msg(20, 7, 22.5, "Display completed building", is_dashed=True)

    # Divider in alt box
    ax.plot([5, 97], [20, 20], color='#6366f1', lw=1.0, linestyle='--')
    ax.text(50, 18.5, "[Invalid request]", ha='center', va='center', fontsize=8.2, fontweight='bold', color='#0f172a')

    # Condition 2: Invalid request
    draw_msg(46, 20, 14.5, "Return error", is_dashed=True)
    draw_msg(20, 7, 10.5, "Display error message", is_dashed=True)

    save_and_close(fig, "fig4_5_sequence.png")

# =============================================================================
# 6. ACTIVITY DIAGRAM (PAGE 6) - PERFECT MULTILINE TEXT, ZERO OVERFLOW
# =============================================================================
def generate_activity_diagram():
    fig, ax = plt.subplots(figsize=(16, 22), dpi=300)
    ax.set_xlim(0, 100)
    ax.set_ylim(0, 100)
    ax.axis('off')
    fig.patch.set_facecolor('#ffffff')
    
    add_header_footer(ax, "6. ACTIVITY DIAGRAM", 6)
    
    def draw_action(x, y, w, h, text):
        rect = patches.FancyBboxPatch((x - w/2, y - h/2), w, h, boxstyle="round,pad=0.3",
                                     facecolor='#ede9fe', edgecolor='#6366f1', lw=1.3)
        ax.add_patch(rect)
        ax.text(x, y, text, ha='center', va='center', fontsize=7.2, color='#0f172a', multialignment='center')

    def draw_decision(x, y, w, h, text=""):
        poly = patches.Polygon([[x, y + h/2], [x + w/2, y], [x, y - h/2], [x - w/2, y]],
                               closed=True, facecolor='#ede9fe', edgecolor='#6366f1', lw=1.3)
        ax.add_patch(poly)
        if text:
            ax.text(x, y, text, ha='center', va='center', fontsize=6.8, color='#0f172a', multialignment='center')

    # Initial Node
    c_start = plt.Circle((50, 91.5), 1.0, facecolor='#4f46e5', edgecolor='#312e81', lw=1)
    ax.add_patch(c_start)
    ax.text(50, 93.0, "Start", ha='center', va='center', fontsize=7.2, color='#64748b')

    # Arrow to Main Menu
    ax.annotate('', xy=(50, 89.0), xytext=(50, 90.5), arrowprops=dict(arrowstyle='->', color='#334155', lw=1.2))
    draw_action(50, 87.5, 12, 2.5, "Open Main Menu")

    # Arrow to Select Option Decision
    ax.annotate('', xy=(50, 84.5), xytext=(50, 86.2), arrowprops=dict(arrowstyle='->', color='#334155', lw=1.2))
    draw_decision(50, 83.0, 11, 3.0, "Select Option")

    # Branch New City (Right)
    ax.annotate('', xy=(72, 79.5), xytext=(55.5, 83.0), arrowprops=dict(arrowstyle='->', color='#334155', lw=1.1))
    ax.text(64, 82.5, "New City", fontsize=6.8, color='#475569')
    draw_action(72, 78.0, 19, 3.0, "Enter City Name\nand Select Map")
    
    ax.annotate('', xy=(72, 74.8), xytext=(72, 76.5), arrowprops=dict(arrowstyle='->', color='#334155', lw=1.1))
    draw_action(72, 73.0, 20, 3.2, "Initialize Terrain, Budget\nand Population")

    # Branch Load City (Left)
    ax.annotate('', xy=(28, 75.0), xytext=(44.5, 83.0), arrowprops=dict(arrowstyle='->', color='#334155', lw=1.1))
    ax.text(34, 80.5, "Load City", fontsize=6.8, color='#475569')
    draw_action(28, 73.0, 13, 2.8, "Load Saved City")

    # Both flow to Start Simulation
    ax.annotate('', xy=(48, 69.5), xytext=(28, 71.4), arrowprops=dict(arrowstyle='->', color='#334155', lw=1.1))
    ax.annotate('', xy=(52, 69.5), xytext=(72, 71.4), arrowprops=dict(arrowstyle='->', color='#334155', lw=1.1))
    draw_action(50, 68.5, 13, 2.4, "Start Simulation")

    # Arrow to Select Management Action Decision
    ax.annotate('', xy=(50, 65.5), xytext=(50, 67.3), arrowprops=dict(arrowstyle='->', color='#334155', lw=1.2))
    draw_decision(50, 64.0, 16, 3.2, "Select Management Action")

    # 7 Branches from Management Action
    actions_row_y = 39.0
    
    # 1. Zoning
    ax.plot([42, 10], [64.0, 52.0], color='#334155', lw=1.0)
    ax.annotate('', xy=(10, actions_row_y + 1.5), xytext=(10, 52.0), arrowprops=dict(arrowstyle='->', color='#334155', lw=1.0))
    ax.text(11, 59.0, "Zoning", fontsize=6.5, color='#475569')
    draw_action(10, actions_row_y, 11, 2.8, "Create or\nModify Zone")

    # 2. Traffic
    ax.plot([43.5, 23], [63.5, 52.0], color='#334155', lw=1.0)
    ax.annotate('', xy=(23, actions_row_y + 1.5), xytext=(23, 52.0), arrowprops=dict(arrowstyle='->', color='#334155', lw=1.0))
    ax.text(24, 57.0, "Traffic", fontsize=6.5, color='#475569')
    draw_action(23, actions_row_y, 12, 2.8, "Manage Roads\nand Signals")

    # 3. Utilities
    ax.plot([46.5, 36], [62.8, 52.0], color='#334155', lw=1.0)
    ax.annotate('', xy=(36, actions_row_y + 1.5), xytext=(36, 52.0), arrowprops=dict(arrowstyle='->', color='#334155', lw=1.0))
    ax.text(33, 53.0, "Utilities", fontsize=6.5, color='#475569')
    draw_action(36, actions_row_y, 12, 2.8, "Manage Utility\nNetworks")

    # 4. Budget
    ax.annotate('', xy=(48, actions_row_y + 1.5), xytext=(49, 62.4), arrowprops=dict(arrowstyle='->', color='#334155', lw=1.0))
    ax.text(46, 50.0, "Budget", fontsize=6.5, color='#475569')
    draw_action(48, actions_row_y, 11, 2.8, "Manage Taxes\nand Expenses")

    # 5. Analytics
    ax.annotate('', xy=(60, actions_row_y + 1.5), xytext=(51, 62.4), arrowprops=dict(arrowstyle='->', color='#334155', lw=1.0))
    ax.text(57, 51.0, "Analytics", fontsize=6.5, color='#475569')
    draw_action(60, actions_row_y, 11, 2.8, "View\nDashboard")

    # 6. Emergency
    ax.plot([54.5, 72], [63.2, 52.0], color='#334155', lw=1.0)
    ax.annotate('', xy=(72, actions_row_y + 1.5), xytext=(72, 52.0), arrowprops=dict(arrowstyle='->', color='#334155', lw=1.0))
    ax.text(68, 54.0, "Emergency", fontsize=6.5, color='#475569')
    draw_action(72, actions_row_y, 12, 2.8, "Deploy Emergency\nServices")

    # 7. Construction Sub-flow (Right)
    ax.plot([58, 87], [64.0, 61.5], color='#334155', lw=1.0)
    ax.annotate('', xy=(87, 59.0), xytext=(87, 61.5), arrowprops=dict(arrowstyle='->', color='#334155', lw=1.0))
    ax.text(77, 62.5, "Construction", fontsize=6.5, color='#475569')
    draw_action(87, 57.5, 14, 2.8, "Validate Building\nPlacement")

    ax.annotate('', xy=(87, 54.5), xytext=(87, 56.1), arrowprops=dict(arrowstyle='->', color='#334155', lw=1.0))
    draw_decision(87, 53.0, 10, 3.0, "Placement\nValid?")

    # Placement Invalid -> Display Error
    ax.plot([82, 82], [53.0, 42.0], color='#334155', lw=1.0)
    ax.annotate('', xy=(82, 40.5), xytext=(82, 42.0), arrowprops=dict(arrowstyle='->', color='#334155', lw=1.0))
    ax.text(80.0, 46.0, "No", fontsize=6.5, color='#475569')

    # Placement Valid -> Sufficient Budget?
    ax.annotate('', xy=(87, 48.0), xytext=(87, 51.5), arrowprops=dict(arrowstyle='->', color='#334155', lw=1.0))
    ax.text(88.5, 49.8, "Yes", fontsize=6.5, color='#475569')
    draw_decision(87, 46.5, 10, 3.0, "Sufficient\nBudget?")

    # Budget No -> Display Error
    ax.annotate('', xy=(84, 40.5), xytext=(84, 45.0), arrowprops=dict(arrowstyle='->', color='#334155', lw=1.0))
    draw_action(83, 39.0, 9, 2.6, "Display\nError")

    # Budget Yes -> Construct Building
    ax.annotate('', xy=(93, 40.5), xytext=(91, 45.0), arrowprops=dict(arrowstyle='->', color='#334155', lw=1.0))
    ax.text(93.0, 43.0, "Yes", fontsize=6.5, color='#475569')
    draw_action(93.5, 39.0, 10, 2.6, "Construct\nBuilding")

    # Convergence bar / join into Process Simulation Tick
    tick_y = 33.5
    for ax_x in [10, 23, 36, 48, 60, 72, 83, 93.5]:
        ax.plot([ax_x, 50], [actions_row_y - 1.4, tick_y + 1.4], color='#334155', lw=0.9)
        
    ax.annotate('', xy=(50, tick_y + 1.3), xytext=(50, tick_y + 2.5), arrowprops=dict(arrowstyle='->', color='#334155', lw=1.2))
    draw_action(50, tick_y, 16, 2.6, "Process Simulation Tick")

    # Update Population, Traffic...
    ax.annotate('', xy=(50, 29.2), xytext=(50, 32.2), arrowprops=dict(arrowstyle='->', color='#334155', lw=1.2))
    draw_action(50, 27.5, 24, 3.4, "Update Population, Traffic,\nEconomy and Environment")

    # Decision: Disaster Occurred?
    ax.annotate('', xy=(50, 24.2), xytext=(50, 25.8), arrowprops=dict(arrowstyle='->', color='#334155', lw=1.2))
    draw_decision(50, 22.8, 12, 2.8, "Disaster\nOccurred?")

    # Yes -> Trigger Disaster Event
    ax.plot([56, 80], [22.8, 22.8], color='#334155', lw=1.0)
    ax.annotate('', xy=(80, 19.0), xytext=(80, 22.8), arrowprops=dict(arrowstyle='->', color='#334155', lw=1.0))
    ax.text(67, 23.5, "Yes", fontsize=6.5, color='#475569')
    draw_action(80, 17.5, 14, 2.6, "Trigger Disaster Event")

    # No -> Continue Simulation Decision
    ax.annotate('', xy=(50, 15.6), xytext=(50, 21.4), arrowprops=dict(arrowstyle='->', color='#334155', lw=1.2))
    ax.text(48, 18.5, "No", fontsize=6.5, color='#475569')
    draw_decision(50, 14.0, 13, 2.8, "Continue\nSimulation?")

    # Join from Trigger Disaster Event into Continue Simulation
    ax.plot([80, 80], [16.2, 14.0], color='#334155', lw=1.0)
    ax.annotate('', xy=(56.5, 14.0), xytext=(80, 14.0), arrowprops=dict(arrowstyle='->', color='#334155', lw=1.0))

    # Continue Simulation -> Yes (loops all the way back to Start Simulation)
    ax.plot([56.5, 97, 97, 56.5], [14.0, 14.0, 68.5, 68.5], color='#334155', lw=1.0)
    ax.annotate('', xy=(56.5, 68.5), xytext=(58.5, 68.5), arrowprops=dict(arrowstyle='->', color='#334155', lw=1.0))
    ax.text(97.8, 42.0, "Yes", fontsize=6.5, color='#475569', rotation=90)

    # Continue Simulation -> Save and Exit -> End
    ax.annotate('', xy=(50, 9.6), xytext=(50, 12.6), arrowprops=dict(arrowstyle='->', color='#334155', lw=1.2))
    ax.text(52, 11.2, "Save and Exit", fontsize=6.5, color='#475569')
    draw_action(50, 8.5, 11, 2.2, "Save City State")

    # End Node (bullseye)
    ax.annotate('', xy=(50, 5.8), xytext=(50, 7.4), arrowprops=dict(arrowstyle='->', color='#334155', lw=1.2))
    c_out = plt.Circle((50, 4.8), 1.0, facecolor='#ffffff', edgecolor='#312e81', lw=1.2)
    c_in = plt.Circle((50, 4.8), 0.6, facecolor='#4f46e5', edgecolor='#4f46e5', lw=1)
    ax.add_patch(c_out)
    ax.add_patch(c_in)
    ax.text(50, 3.2, "End", ha='center', va='center', fontsize=7.2, color='#64748b')

    save_and_close(fig, "fig4_8_activity.png")

# =============================================================================
# 7. COMPONENT DIAGRAM (PAGE 7) - SPACIOUS & ZERO TEXT OVERFLOW
# =============================================================================
def generate_component_diagram():
    fig, ax = plt.subplots(figsize=(22, 12), dpi=300)
    ax.set_xlim(0, 100)
    ax.set_ylim(0, 100)
    ax.axis('off')
    fig.patch.set_facecolor('#ffffff')
    
    add_header_footer(ax, "7. COMPONENT DIAGRAM", 7)
    
    def draw_comp_box(x, y, w, h, text, bg='#ede9fe', border='#6366f1'):
        rect = patches.FancyBboxPatch((x, y), w, h, boxstyle="round,pad=0.3", facecolor=bg, edgecolor=border, lw=1.3)
        ax.add_patch(rect)
        ax.text(x + w/2, y + h/2, text, ha='center', va='center', fontsize=8.0, color='#0f172a', multialignment='center')

    # Layer 1: Client Layer (Container)
    client_box = patches.Rectangle((18, 72), 68, 16, facecolor='none', edgecolor='#475569', lw=1.0)
    ax.add_patch(client_box)
    ax.text(50, 86.5, "Client Layer", ha='center', va='center', fontsize=9.0, fontweight='bold', color='#475569')

    draw_comp_box(20, 75, 18, 8, "React TypeScript Dashboard")
    draw_comp_box(62, 75, 18, 8, "Unity 6 Simulation Client")

    # Layer 2: Application Interface (Container)
    api_box = patches.Rectangle((22, 56), 28, 13, facecolor='none', edgecolor='#475569', lw=1.0)
    ax.add_patch(api_box)
    ax.text(36, 67.5, "Application Interface", ha='center', va='center', fontsize=9.0, fontweight='bold', color='#475569')

    draw_comp_box(24, 58, 11, 7, "REST API")
    draw_comp_box(37, 58, 11.5, 7, "WebSocket Service")

    # Layer 3: Simulation Components (Container, wide enough for 5 boxes)
    sim_box = patches.Rectangle((51, 56), 47, 13, facecolor='none', edgecolor='#475569', lw=1.0)
    ax.add_patch(sim_box)
    ax.text(74.5, 67.5, "Simulation Components", ha='center', va='center', fontsize=9.0, fontweight='bold', color='#475569')

    draw_comp_box(52, 58, 8.8, 6.8, "Construction\nand Zoning")
    draw_comp_box(61.5, 58, 8.8, 6.8, "Traffic and\nCitizen AI")
    draw_comp_box(71, 58, 8.8, 6.8, "Utilities and\nServices")
    draw_comp_box(80.5, 58, 8.4, 6.8, "Economy\nand Budget")
    draw_comp_box(89.5, 58, 8.0, 6.8, "Environment\nSystem")

    # Layer 4: FastAPI Backend (Container)
    backend_box = patches.Rectangle((2, 38), 65, 13, facecolor='none', edgecolor='#475569', lw=1.0)
    ax.add_patch(backend_box)
    ax.text(32, 49.5, "FastAPI Backend", ha='center', va='center', fontsize=9.0, fontweight='bold', color='#475569')

    draw_comp_box(3.5, 40, 11.5, 7, "Authentication\nComponent")
    draw_comp_box(16, 40, 11.5, 7, "City Management\nComponent")
    draw_comp_box(28.5, 40, 10.5, 7, "Analytics\nComponent")
    draw_comp_box(40, 40, 11.5, 7, "Save and Load\nComponent")
    draw_comp_box(52.5, 40, 13, 7, "Disaster and Event\nComponent")

    # Layer 5: Data Layer (Container)
    data_box = patches.Rectangle((18, 18), 38, 14, facecolor='none', edgecolor='#475569', lw=1.0)
    ax.add_patch(data_box)
    ax.text(37, 30.5, "Data Layer", ha='center', va='center', fontsize=9.0, fontweight='bold', color='#475569')

    draw_comp_box(20, 20, 12, 7.5, "PostgreSQL 17")
    draw_comp_box(35, 20, 18, 7.5, "Local Save and Asset Storage")

    # Connecting Lines
    ax.annotate('', xy=(29.5, 65), xytext=(29, 75), arrowprops=dict(arrowstyle='->', color='#334155', lw=1.0))
    ax.annotate('', xy=(42.5, 65), xytext=(29, 75), arrowprops=dict(arrowstyle='->', color='#334155', lw=1.0))

    ax.annotate('', xy=(30, 65), xytext=(71, 75), arrowprops=dict(arrowstyle='->', color='#334155', lw=1.0))
    ax.annotate('', xy=(43, 65), xytext=(71, 75), arrowprops=dict(arrowstyle='->', color='#334155', lw=1.0))
    for sx in [56.4, 65.9, 75.4, 84.7, 93.5]:
        ax.plot([71, sx], [75, 64.8], color='#334155', lw=0.9)

    for bx in [9.2, 21.7, 33.7, 45.7, 59]:
        ax.annotate('', xy=(bx, 47), xytext=(29.5, 58), arrowprops=dict(arrowstyle='->', color='#334155', lw=0.9))

    ax.annotate('', xy=(21.7, 47), xytext=(42.7, 58), arrowprops=dict(arrowstyle='->', color='#334155', lw=0.9))
    ax.annotate('', xy=(33.7, 47), xytext=(42.7, 58), arrowprops=dict(arrowstyle='->', color='#334155', lw=0.9))

    for bx in [9.2, 21.7, 33.7, 45.7, 59]:
        ax.annotate('', xy=(26, 27.5), xytext=(bx, 40), arrowprops=dict(arrowstyle='->', color='#334155', lw=0.9))

    ax.annotate('', xy=(44, 27.5), xytext=(45.7, 40), arrowprops=dict(arrowstyle='->', color='#334155', lw=0.9))

    save_and_close(fig, "fig4_2_component_diagram.png")

# =============================================================================
# 8. DEPLOYMENT DIAGRAM (PAGE 8) - CLEAR 3-BOX & CYLINDER TOPOLOGY
# =============================================================================
def generate_deployment_diagram():
    fig, ax = plt.subplots(figsize=(18, 14), dpi=300)
    ax.set_xlim(0, 100)
    ax.set_ylim(0, 100)
    ax.axis('off')
    fig.patch.set_facecolor('#ffffff')
    
    add_header_footer(ax, "8. DEPLOYMENT DIAGRAM", 8)
    
    def draw_node_box(x, y, w, h, title):
        rect = patches.Rectangle((x, y), w, h, facecolor='#ffffff', edgecolor='#0f172a', lw=1.6)
        ax.add_patch(rect)
        ax.text(x + w/2, y + h - 2.5, title, ha='center', va='center', fontsize=9.2, fontweight='bold', color='#0f172a')

    def draw_inner_comp(x, y, w, h, title, bg='#ede9fe', border='#6366f1'):
        rect = patches.FancyBboxPatch((x, y), w, h, boxstyle="round,pad=0.2", facecolor=bg, edgecolor=border, lw=1.3)
        ax.add_patch(rect)
        ax.text(x + w/2, y + h/2, title, ha='center', va='center', fontsize=8.2, color='#0f172a', multialignment='center')

    # Top Row Nodes
    # 1. Development Platform (Left)
    draw_node_box(5, 72, 25, 17, "Development Platform")
    draw_inner_comp(7, 75, 21, 8.5, "Git Repository and CI/CD")

    # 2. Web Browser (Center)
    draw_node_box(35, 72, 28, 17, "Web Browser")
    draw_inner_comp(37, 75, 24, 8.5, "React Analytics Dashboard")

    # 3. Player Computer (Right)
    draw_node_box(67, 70, 30, 20, "Player Computer")
    draw_inner_comp(69, 80, 26, 6.5, "Unity 6 Game Application")
    draw_inner_comp(69, 72, 26, 6.5, "Local Cache and Settings")
    ax.annotate('', xy=(82, 78.5), xytext=(82, 80), arrowprops=dict(arrowstyle='->', color='#334155', lw=1.2))

    # Middle Node: Application Server
    draw_node_box(25, 38, 38, 26, "Application Server")
    draw_inner_comp(34, 55, 20, 6.5, "HTTPS Reverse Proxy")
    draw_inner_comp(34, 46, 20, 6.5, "FastAPI Application")
    draw_inner_comp(27, 40, 16, 5.5, "Analytics Worker")

    ax.annotate('', xy=(44, 52.5), xytext=(44, 55), arrowprops=dict(arrowstyle='->', color='#334155', lw=1.2))
    ax.annotate('', xy=(35, 45.5), xytext=(40, 46), arrowprops=dict(arrowstyle='->', color='#334155', lw=1.2))

    # Bottom Node: Database Server
    draw_node_box(32, 11, 24, 21, "Database Server")
    
    # Cylinder for PostgreSQL
    cyl = patches.FancyBboxPatch((37, 21), 14, 6.5, boxstyle="round,pad=0.2", facecolor='#ede9fe', edgecolor='#6366f1', lw=1.3)
    ax.add_patch(cyl)
    ax.text(44, 24.2, "PostgreSQL 17", ha='center', va='center', fontsize=8.2, color='#0f172a')
    
    draw_inner_comp(36, 13, 16, 6.0, "Backup Storage")
    ax.annotate('', xy=(44, 19), xytext=(44, 21), arrowprops=dict(arrowstyle='->', color='#334155', lw=1.2))

    # Communication Links
    # Dev Platform to App Server (Deployment)
    ax.annotate('', xy=(25, 59), xytext=(17.5, 72),
                arrowprops=dict(arrowstyle='->', linestyle='dotted', color='#334155', lw=1.4))
    ax.text(19, 64, "Deployment", ha='center', va='center', fontsize=7.8, color='#334155')

    # Web Browser to App Server (HTTPS)
    ax.annotate('', xy=(44, 61.5), xytext=(49, 72),
                arrowprops=dict(arrowstyle='->', color='#334155', lw=1.3))
    ax.text(49, 66.5, "HTTPS", ha='center', va='center', fontsize=8.0, fontweight='bold', color='#1e1b4b')

    # Player Computer to App Server (HTTPS and WebSocket)
    ax.annotate('', xy=(63, 58), xytext=(69, 75),
                arrowprops=dict(arrowstyle='->', color='#334155', lw=1.3))
    ax.text(71, 64, "HTTPS and WebSocket", ha='center', va='center', fontsize=7.8, fontweight='bold', color='#1e1b4b')

    # App Server to Database Server (SQL)
    ax.annotate('', xy=(44, 32), xytext=(44, 38),
                arrowprops=dict(arrowstyle='->', color='#334155', lw=1.3))
    ax.text(45.5, 35, "SQL", ha='left', va='center', fontsize=8.0, color='#334155')

    ax.annotate('', xy=(34, 28), xytext=(32, 40),
                arrowprops=dict(arrowstyle='->', color='#334155', lw=1.3))
    ax.text(31, 34, "SQL", ha='center', va='center', fontsize=8.0, color='#334155')

    save_and_close(fig, "fig_deployment_diagram.png")

if __name__ == '__main__':
    print("Generating all 8 diagrams from the user's PDF with zero overflow and maximum clarity...")
    generate_event_table()
    generate_class_diagram()
    generate_object_diagram()
    generate_usecase()
    generate_sequence_diagram()
    generate_activity_diagram()
    generate_component_diagram()
    generate_deployment_diagram()
    print("ALL 8 USER PDF DIAGRAMS GENERATED SUCCESSFULLY!")
